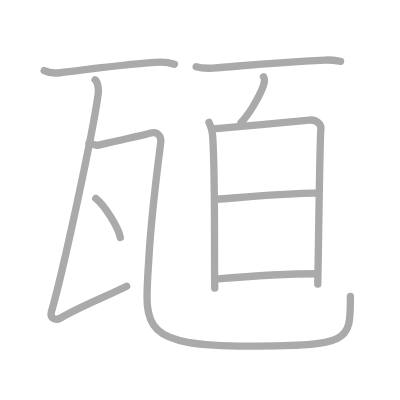
t = 0.00 s
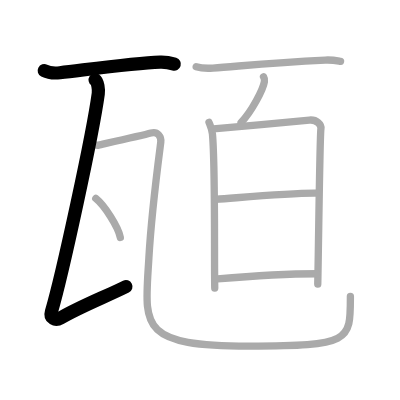
t = 2.00 s
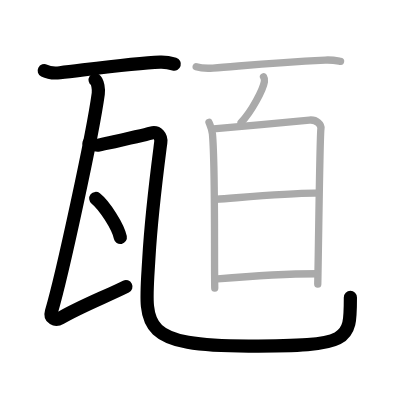
t = 4.00 s
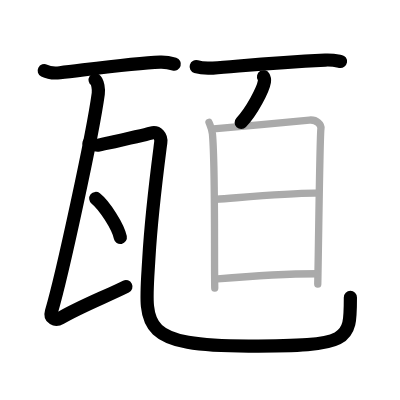
t = 6.00 s
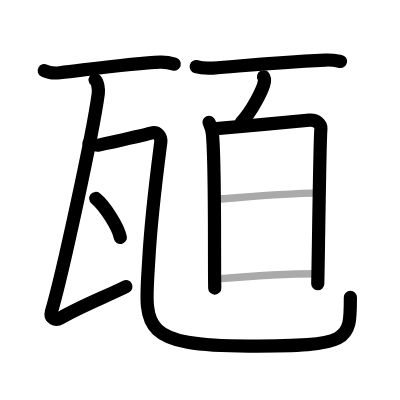
t = 8.00 s
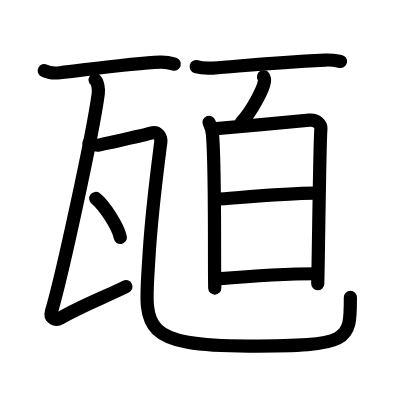
t = 10.00 s

The animated SVG that drew these frames (rendered in a browser with its animation timeline set to each time). Animation: 10 SMIL elements (animate=10); one cycle of 10.00 s.

<?xml version="1.0" standalone="no"?>
<!DOCTYPE svg PUBLIC "-//W3C//DTD SVG 1.1//EN"   "http://www.w3.org/Graphics/SVG/1.1/DTD/svg11.dtd">
<svg width="400px" height="400px"  version="1.1" xmlns="http://www.w3.org/2000/svg">
  <defs>
    <marker id="Triangle" viewBox="0 0 10 10" refX="0" refY="5" markerUnits="strokeWidth" markerWidth="3" style="stroke-opacity:0%;fill:#aaaaaa;" markerHeight="2" orient="auto">
      <path d="M 0 0 L 10 5 L 0 10 z" />
    </marker>
    
    <marker id="Arrow" viewBox="0 0 10 10" refX="5" refY="5" markerUnits="strokeWidth" markerWidth="1.8" style="stroke-opacity:0%;fill:#770000;" markerHeight="2" orient="auto">
      <path d="M 0 4 L 6 4 L 4 1 L 10 5 L 4 9 L 6 6 L 0 6 z" />
        <circle cx="5" cy="5" r="5" />
      </marker>
    
    <marker id="TriangleRed" viewBox="0 0 10 10" refX="0" refY="5" markerUnits="strokeWidth" markerWidth="3" style="stroke-opacity:0%;fill:#CC0000;" markerHeight="2" orient="auto">
      <path d="M 0 0 L 10 5 L 0 10 z" />
    </marker>
    
    <marker id="ArrowRed" viewBox="0 0 10 10" refX="5" refY="5" markerUnits="strokeWidth" markerWidth="1.8" style="stroke-opacity:0%;fill:#CC0000;" markerHeight="2" orient="auto">
      <path d="M 0 4 L 6 4 L 4 1 L 10 5 L 4 9 L 6 6 L 0 6 z" />
        <circle cx="5" cy="5" r="5" />
      </marker>
    
  </defs>
  
  <path style="fill:#ffffff; fill-opacity:100%; fill-rule:evenodd; stroke-width:0;" d="M 0 0 L 400px 0 L 400px 400px L 0 400px L 0 0" />

  <g transform="scale(3.6697247706422 3.6697247706422)">
<path style="fill:none; fill-opacity:0%; fill-rule:evenodd; stroke:#aaaaaa; stroke-opacity:100%; stroke-width: 1.5pt; stroke-linejoin:round; stroke-linecap:round;" d="M12.05 19.25c1.12 0.57 3.17 0.7 4.28 0.57c8.91-1.05 20.32-2.64 27.29-2.89c1.86-0.07 2.98 0.27 3.91 0.56"></path>
<path style="fill:none; fill-opacity:0%; fill-rule:evenodd; stroke:#aaaaaa; stroke-opacity:100%; stroke-width: 1.5pt; stroke-linejoin:round; stroke-linecap:round;" d="M25.92 21.75c0.76 0.5 1 2.75 0.86 3.75C25.25 36.75 17 74.75 14 84.98c-0.5 1.71 1.06 2.52 2.52 1.67c5.54-3.23 12.34-5.83 17.99-8.65"></path>
<path style="fill:none; fill-opacity:0%; fill-rule:evenodd; stroke:#aaaaaa; stroke-opacity:100%; stroke-width: 1.5pt; stroke-linejoin:round; stroke-linecap:round;" d="M24.24 39.04c0.87 0.21 1.79 0.69 2.64 0.5c2.39-0.54 11.91-2.65 14.27-3.29c1.85-0.5 2.85 1 2.66 2.53c-0.57 4.49-2.5 18.73-3.24 31.51c-1.07 18.45-3.32 24.02 27.16 24.02c28.02 0 27.75-1.32 27.75-13.54"></path>
<path style="fill:none; fill-opacity:0%; fill-rule:evenodd; stroke:#aaaaaa; stroke-opacity:100%; stroke-width: 1.5pt; stroke-linejoin:round; stroke-linecap:round;" d="M26.1 54.08c2.36 1.88 6.1 7.71 6.69 10.63"></path>
<path style="fill:none; fill-opacity:0%; fill-rule:evenodd; stroke:#aaaaaa; stroke-opacity:100%; stroke-width: 1.5pt; stroke-linejoin:round; stroke-linecap:round;" d="M53.46 18.17c1.19 0.37 3.37 0.45 4.56 0.37c7.47-0.53 15.25-1.41 30.61-2.17c1.98-0.1 3.17 0.18 4.17 0.36"></path>
<path style="fill:none; fill-opacity:0%; fill-rule:evenodd; stroke:#aaaaaa; stroke-opacity:100%; stroke-width: 1.5pt; stroke-linejoin:round; stroke-linecap:round;" d="M71.81 20.92c0.26 0.43 0.3 0.95 0.24 1.33c-0.36 2.21-3.5 8.18-6.35 11.15"></path>
<path style="fill:none; fill-opacity:0%; fill-rule:evenodd; stroke:#aaaaaa; stroke-opacity:100%; stroke-width: 1.5pt; stroke-linejoin:round; stroke-linecap:round;" d="M56.95 33.34c0.46 1.12 0.8 1.69 0.94 3.18c0.82 9.04 0.45 34.62 0.63 41.99"></path>
<path style="fill:none; fill-opacity:0%; fill-rule:evenodd; stroke:#aaaaaa; stroke-opacity:100%; stroke-width: 1.5pt; stroke-linejoin:round; stroke-linecap:round;" d="M58.16 35.12c2.64-0.19 23.75-2.17 26.15-2.39c2-0.19 3.29 1.25 3.14 2.36c-0.31 2.24-0.61 30.39-0.86 42.32"></path>
<path style="fill:none; fill-opacity:0%; fill-rule:evenodd; stroke:#aaaaaa; stroke-opacity:100%; stroke-width: 1.5pt; stroke-linejoin:round; stroke-linecap:round;" d="M58.77 54.34c10.73-0.84 21.27-1.83 27.6-1.71"></path>
<path style="fill:none; fill-opacity:0%; fill-rule:evenodd; stroke:#aaaaaa; stroke-opacity:100%; stroke-width: 1.5pt; stroke-linejoin:round; stroke-linecap:round;" d="M59.29 76.01c8.67-0.74 18.9-1.39 27.05-1.41"></path>

<path style="fill:none; fill-opacity:0%; fill-rule:evenodd; stroke:#000000; stroke-opacity:100%; stroke-width: 2.7pt; stroke-linejoin:round; stroke-linecap:round;" d="M12.05 19.25c1.12 0.57 3.17 0.7 4.28 0.57c8.91-1.05 20.32-2.64 27.29-2.89c1.86-0.07 2.98 0.27 3.91 0.56" pathLength="100" stroke-dashoffset="100" stroke-dasharray="100 105"><animate id="dashAnim1" attributeName="stroke-dashoffset" from="100" to="0" dur="1s" calcMode="linear" fill="freeze"/></path>
<path style="fill:none; fill-opacity:0%; fill-rule:evenodd; stroke:#000000; stroke-opacity:100%; stroke-width: 2.7pt; stroke-linejoin:round; stroke-linecap:round;" d="M25.92 21.75c0.76 0.5 1 2.75 0.86 3.75C25.25 36.75 17 74.75 14 84.98c-0.5 1.71 1.06 2.52 2.52 1.67c5.54-3.23 12.34-5.83 17.99-8.65" pathLength="100" stroke-dashoffset="100" stroke-dasharray="100 105"><animate id="dashAnim2" attributeName="stroke-dashoffset" from="100" to="0" dur="1s" calcMode="linear" begin="dashAnim1.end" fill="freeze"/></path>
<path style="fill:none; fill-opacity:0%; fill-rule:evenodd; stroke:#000000; stroke-opacity:100%; stroke-width: 2.7pt; stroke-linejoin:round; stroke-linecap:round;" d="M24.24 39.04c0.87 0.21 1.79 0.69 2.64 0.5c2.39-0.54 11.91-2.65 14.27-3.29c1.85-0.5 2.85 1 2.66 2.53c-0.57 4.49-2.5 18.73-3.24 31.51c-1.07 18.45-3.32 24.02 27.16 24.02c28.02 0 27.75-1.32 27.75-13.54" pathLength="100" stroke-dashoffset="100" stroke-dasharray="100 105"><animate id="dashAnim3" attributeName="stroke-dashoffset" from="100" to="0" dur="1s" calcMode="linear" begin="dashAnim2.end" fill="freeze"/></path>
<path style="fill:none; fill-opacity:0%; fill-rule:evenodd; stroke:#000000; stroke-opacity:100%; stroke-width: 2.7pt; stroke-linejoin:round; stroke-linecap:round;" d="M26.1 54.08c2.36 1.88 6.1 7.71 6.69 10.63" pathLength="100" stroke-dashoffset="100" stroke-dasharray="100 105"><animate id="dashAnim4" attributeName="stroke-dashoffset" from="100" to="0" dur="1s" calcMode="linear" begin="dashAnim3.end" fill="freeze"/></path>
<path style="fill:none; fill-opacity:0%; fill-rule:evenodd; stroke:#000000; stroke-opacity:100%; stroke-width: 2.7pt; stroke-linejoin:round; stroke-linecap:round;" d="M53.46 18.17c1.19 0.37 3.37 0.45 4.56 0.37c7.47-0.53 15.25-1.41 30.61-2.17c1.98-0.1 3.17 0.18 4.17 0.36" pathLength="100" stroke-dashoffset="100" stroke-dasharray="100 105"><animate id="dashAnim5" attributeName="stroke-dashoffset" from="100" to="0" dur="1s" calcMode="linear" begin="dashAnim4.end" fill="freeze"/></path>
<path style="fill:none; fill-opacity:0%; fill-rule:evenodd; stroke:#000000; stroke-opacity:100%; stroke-width: 2.7pt; stroke-linejoin:round; stroke-linecap:round;" d="M71.81 20.92c0.26 0.43 0.3 0.95 0.24 1.33c-0.36 2.21-3.5 8.18-6.35 11.15" pathLength="100" stroke-dashoffset="100" stroke-dasharray="100 105"><animate id="dashAnim6" attributeName="stroke-dashoffset" from="100" to="0" dur="1s" calcMode="linear" begin="dashAnim5.end" fill="freeze"/></path>
<path style="fill:none; fill-opacity:0%; fill-rule:evenodd; stroke:#000000; stroke-opacity:100%; stroke-width: 2.7pt; stroke-linejoin:round; stroke-linecap:round;" d="M56.95 33.34c0.46 1.12 0.8 1.69 0.94 3.18c0.82 9.04 0.45 34.62 0.63 41.99" pathLength="100" stroke-dashoffset="100" stroke-dasharray="100 105"><animate id="dashAnim7" attributeName="stroke-dashoffset" from="100" to="0" dur="1s" calcMode="linear" begin="dashAnim6.end" fill="freeze"/></path>
<path style="fill:none; fill-opacity:0%; fill-rule:evenodd; stroke:#000000; stroke-opacity:100%; stroke-width: 2.7pt; stroke-linejoin:round; stroke-linecap:round;" d="M58.16 35.12c2.64-0.19 23.75-2.17 26.15-2.39c2-0.19 3.29 1.25 3.14 2.36c-0.31 2.24-0.61 30.39-0.86 42.32" pathLength="100" stroke-dashoffset="100" stroke-dasharray="100 105"><animate id="dashAnim8" attributeName="stroke-dashoffset" from="100" to="0" dur="1s" calcMode="linear" begin="dashAnim7.end" fill="freeze"/></path>
<path style="fill:none; fill-opacity:0%; fill-rule:evenodd; stroke:#000000; stroke-opacity:100%; stroke-width: 2.7pt; stroke-linejoin:round; stroke-linecap:round;" d="M58.77 54.34c10.73-0.84 21.27-1.83 27.6-1.71" pathLength="100" stroke-dashoffset="100" stroke-dasharray="100 105"><animate id="dashAnim9" attributeName="stroke-dashoffset" from="100" to="0" dur="1s" calcMode="linear" begin="dashAnim8.end" fill="freeze"/></path>
<path style="fill:none; fill-opacity:0%; fill-rule:evenodd; stroke:#000000; stroke-opacity:100%; stroke-width: 2.7pt; stroke-linejoin:round; stroke-linecap:round;" d="M59.29 76.01c8.67-0.74 18.9-1.39 27.05-1.41" pathLength="100" stroke-dashoffset="100" stroke-dasharray="100 105"><animate id="dashAnim10" attributeName="stroke-dashoffset" from="100" to="0" dur="1s" calcMode="linear" begin="dashAnim9.end" fill="freeze"/></path>

</g>

</svg>  
          
